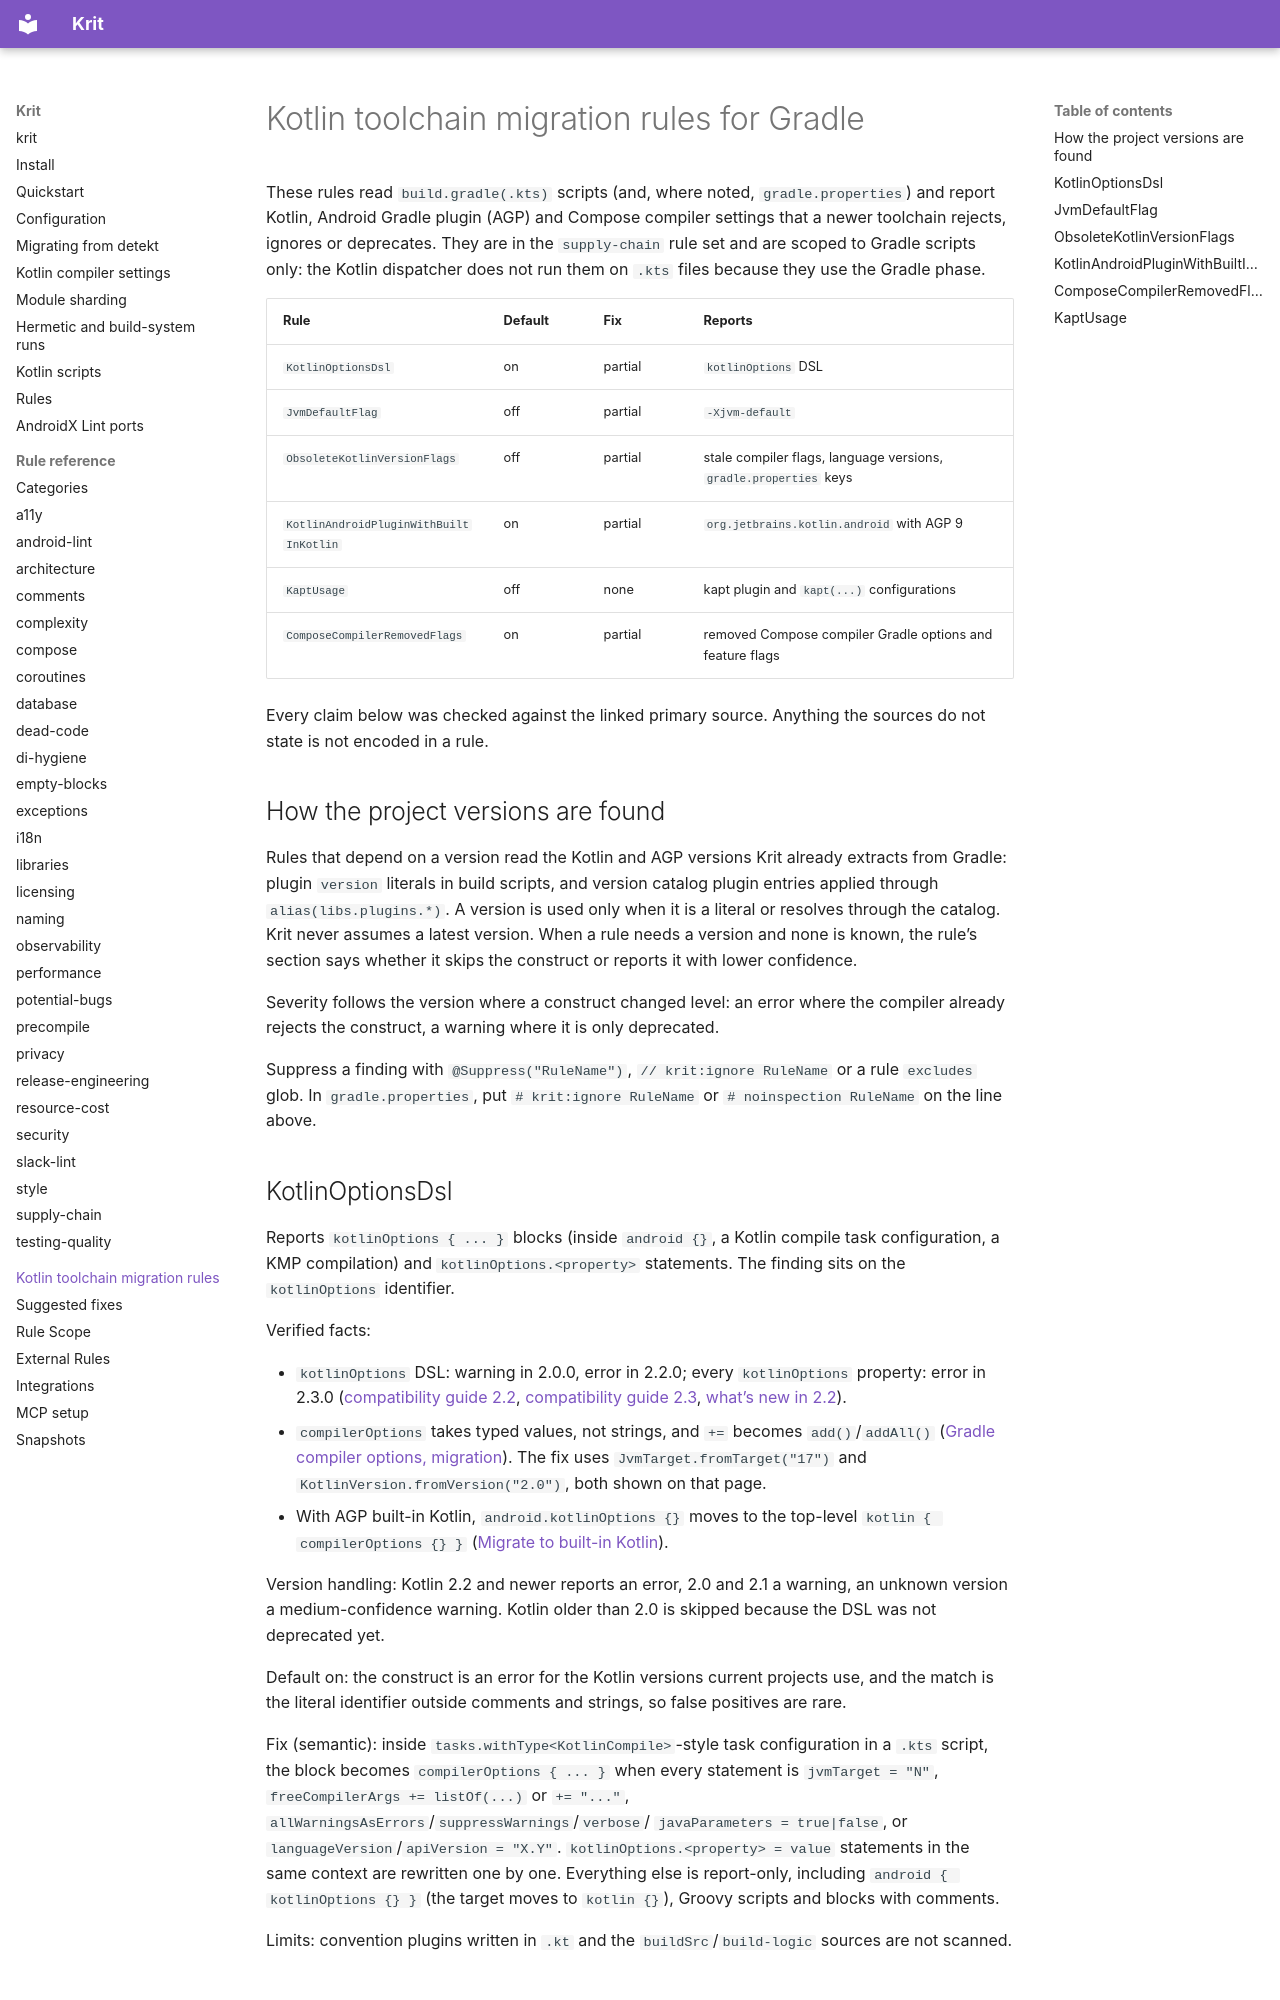

repository: kaeawc/krit · page: kotlin-gradle-migration-rules/index.html · generator: mkdocs

# Kotlin toolchain migration rules for Gradle

These rules read `build.gradle(.kts)` scripts (and, where noted, `gradle.properties`) and report Kotlin,
Android Gradle plugin (AGP) and Compose compiler settings that a newer toolchain rejects, ignores or
deprecates. They are in the `supply-chain` rule set and are scoped to Gradle scripts only: the Kotlin
dispatcher does not run them on `.kts` files because they use the Gradle phase.

| Rule | Default | Fix | Reports |
| --- | --- | --- | --- |
| `KotlinOptionsDsl` | on | partial | `kotlinOptions` DSL |
| `JvmDefaultFlag` | off | partial | `-Xjvm-default` |
| `ObsoleteKotlinVersionFlags` | off | partial | stale compiler flags, language versions, `gradle.properties` keys |
| `KotlinAndroidPluginWithBuiltInKotlin` | on | partial | `org.jetbrains.kotlin.android` with AGP 9 |
| `KaptUsage` | off | none | kapt plugin and `kapt(...)` configurations |
| `ComposeCompilerRemovedFlags` | on | partial | removed Compose compiler Gradle options and feature flags |

Every claim below was checked against the linked primary source. Anything the sources do not state is
not encoded in a rule.

## How the project versions are found

Rules that depend on a version read the Kotlin and AGP versions Krit already extracts from Gradle: plugin
`version` literals in build scripts, and version catalog plugin entries applied through `alias(libs.plugins.*)`.
A version is used only when it is a literal or resolves through the catalog. Krit never assumes a latest
version. When a rule needs a version and none is known, the rule's section says whether it skips the
construct or reports it with lower confidence.

Severity follows the version where a construct changed level: an error where the compiler already
rejects the construct, a warning where it is only deprecated.

Suppress a finding with `@Suppress("RuleName")`, `// krit:ignore RuleName` or a rule `excludes` glob.
In `gradle.properties`, put `# krit:ignore RuleName` or `# noinspection RuleName` on the line above.

## KotlinOptionsDsl

Reports `kotlinOptions { ... }` blocks (inside `android {}`, a Kotlin compile task configuration, a KMP
compilation) and `kotlinOptions.<property>` statements. The finding sits on the `kotlinOptions` identifier.

Verified facts:

- `kotlinOptions` DSL: warning in 2.0.0, error in 2.2.0; every `kotlinOptions` property: error in 2.3.0
  ([compatibility guide 2.2](https://kotlinlang.org/docs/compatibility-guide-22.html),
  [compatibility guide 2.3](https://kotlinlang.org/docs/compatibility-guide-23.html),
  [what's new in 2.2](https://kotlinlang.org/docs/whatsnew22.html)).
- `compilerOptions` takes typed values, not strings, and `+=` becomes `add()`/`addAll()`
  ([Gradle compiler options, migration](https://kotlinlang.org/docs/gradle-compiler-options.html#migrate-from-kotlinoptions-to-compileroptions)).
  The fix uses `JvmTarget.fromTarget("17")` and `KotlinVersion.fromVersion("2.0")`, both shown on that page.
- With AGP built-in Kotlin, `android.kotlinOptions {}` moves to the top-level `kotlin { compilerOptions {} }`
  ([Migrate to built-in Kotlin](https://developer.android.com/build/migrate-to-built-in-kotlin)).

Version handling: Kotlin 2.2 and newer reports an error, 2.0 and 2.1 a warning, an unknown version a
medium-confidence warning. Kotlin older than 2.0 is skipped because the DSL was not deprecated yet.

Default on: the construct is an error for the Kotlin versions current projects use, and the match is the
literal identifier outside comments and strings, so false positives are rare.

Fix (semantic): inside `tasks.withType<KotlinCompile>`-style task configuration in a `.kts` script, the
block becomes `compilerOptions { ... }` when every statement is `jvmTarget = "N"`,
`freeCompilerArgs += listOf(...)` or `+= "..."`, `allWarningsAsErrors`/`suppressWarnings`/`verbose`/
`javaParameters = true|false`, or `languageVersion`/`apiVersion = "X.Y"`. `kotlinOptions.<property> = value`
statements in the same context are rewritten one by one. Everything else is report-only, including
`android { kotlinOptions {} }` (the target moves to `kotlin {}`), Groovy scripts and blocks with comments.

Limits: convention plugins written in `.kt` and the `buildSrc`/`build-logic` sources are not scanned.
